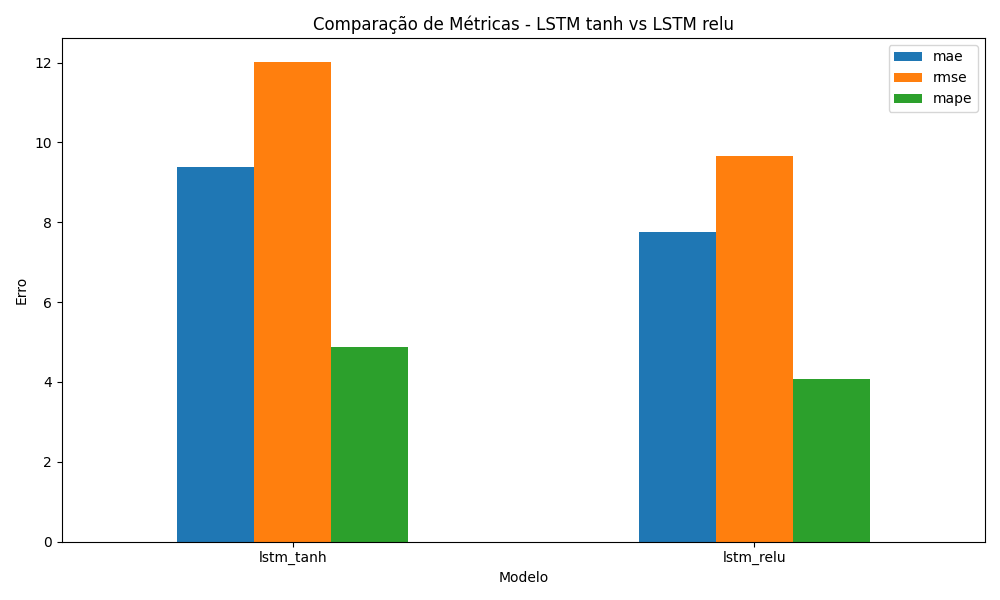

The file beside this chart, header and first rows:
model, lstm_activation, mae, rmse, mape, epochs_executed
lstm_tanh, tanh, 9.38, 12.02, 4.876, 15
lstm_relu, relu, 7.758, 9.669, 4.066, 15
